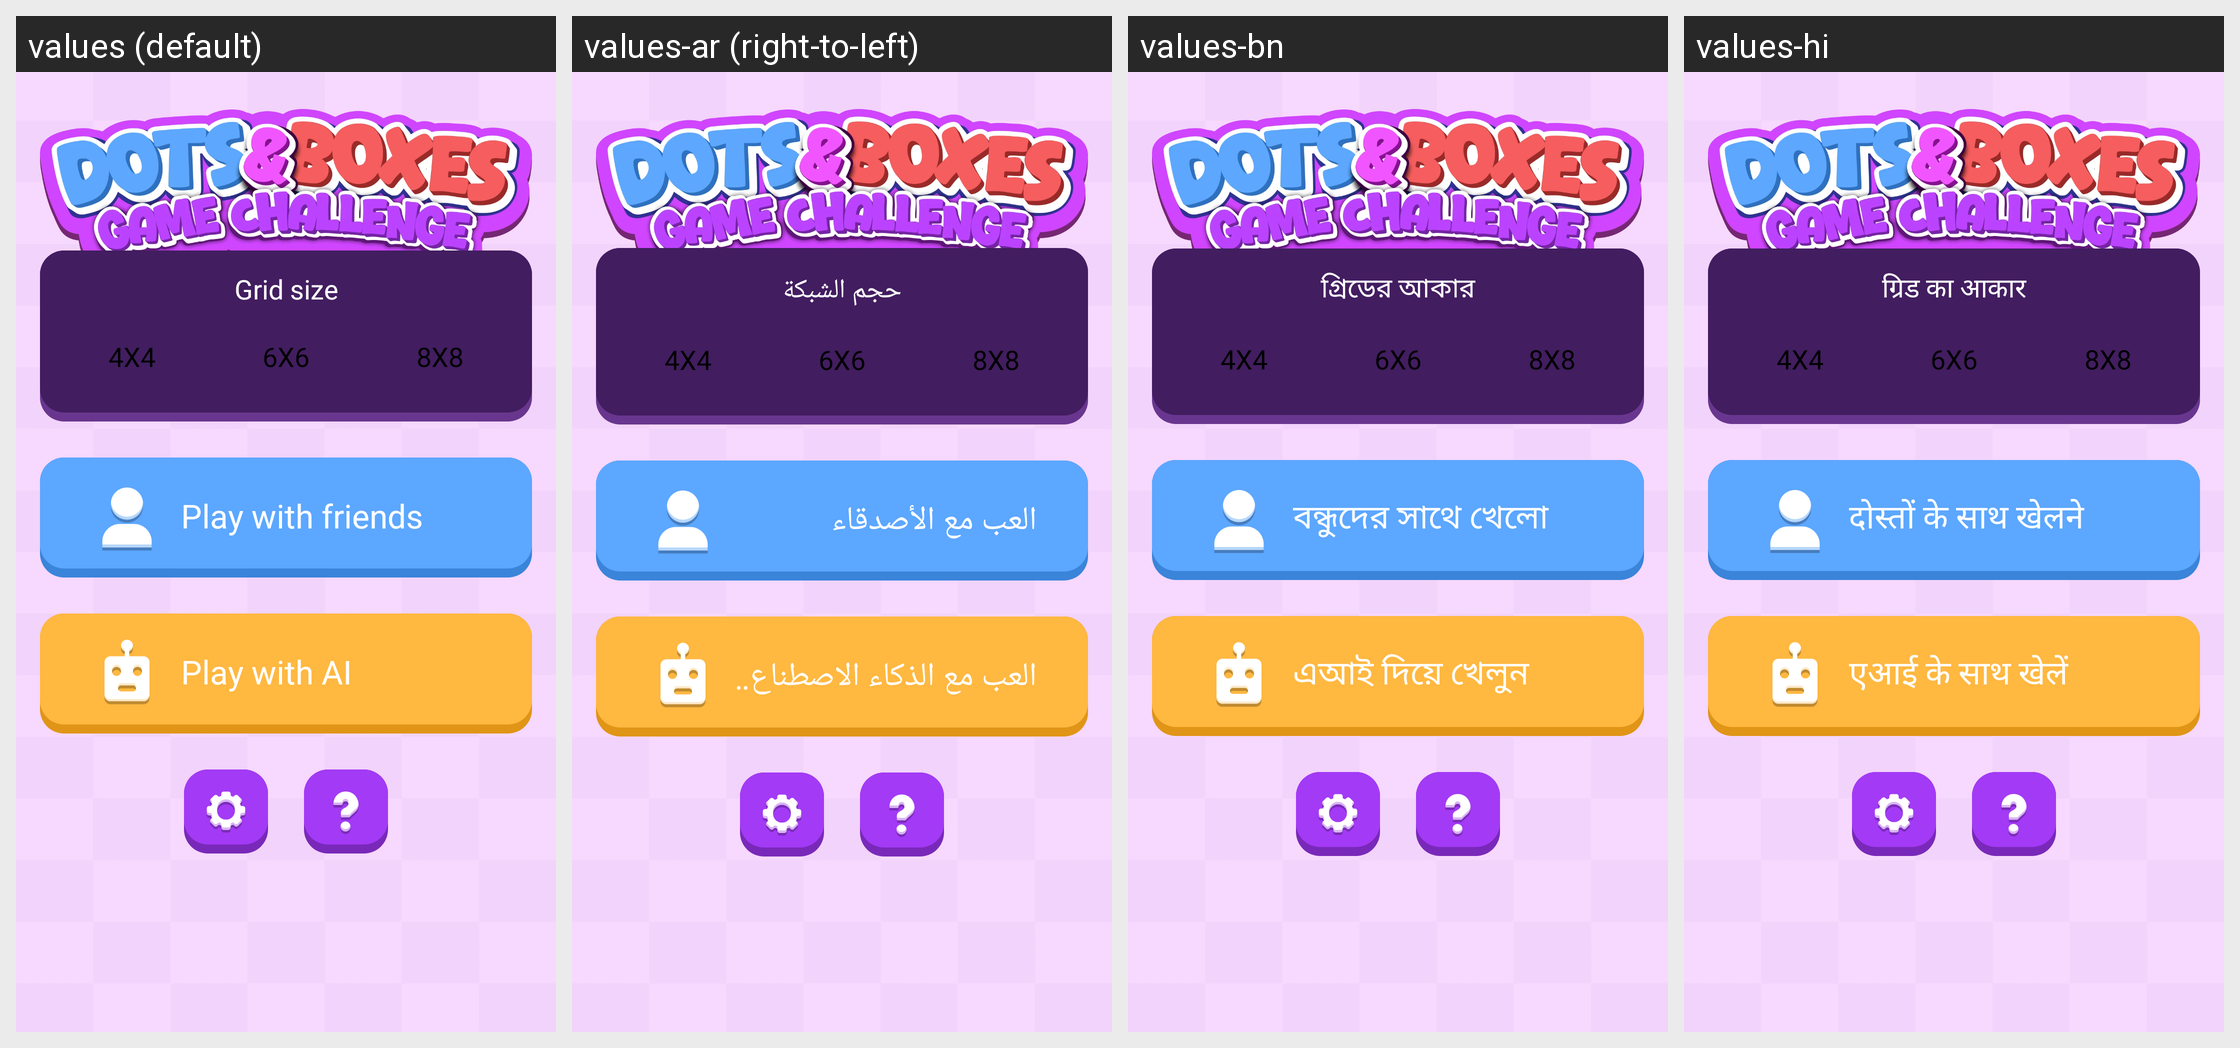

Here is an Android app screen in its default locale and in the app's own translations. Write out the translated-string differences for the strings that appear on this screen.
Android screen res/layout/activity_start.xml rendered under 4 locales, left to right: values (default), values-ar (right-to-left), values-bn, values-hi. Device: Nexus 5 (rendered at 1080×1920; each locale shown at half size, 540×960, under a caption strip naming it); theme Theme.BaseProject.
Other locales in the repository, not shown: values-de, values-es, values-fr, values-in, values-it, values-ko, values-pt, values-ru.
Strings drawn on this screen, with the default value and each locale's value (text and hints the layout hard-codes, and strings that could not be matched under every locale, appear in the picture but are not listed):

grid_size
  values: Grid size
  values-ar: حجم الشبكة
  values-bn: গ্রিডের আকার
  values-hi: ग्रिड का आकार

play_with_friends
  values: Play with friends
  values-ar: العب مع الأصدقاء
  values-bn: বন্ধুদের সাথে খেলো
  values-hi: दोस्तों के साथ खेलने

play_with_ai
  values: Play with AI
  values-ar: العب مع الذكاء الاصطناعي
  values-bn: এআই দিয়ে খেলুন
  values-hi: एआई के साथ खेलें
